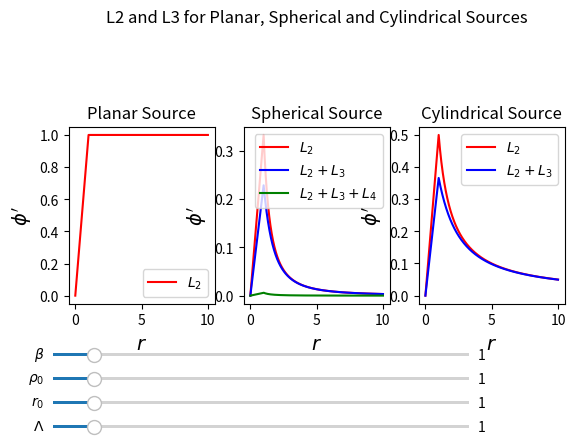

Source code (Python):
#Project Graphs for L2 and L3 for various shapes. GP

import numpy as np
import matplotlib.pyplot as plt
import matplotlib.widgets as widgets 
from scipy.optimize import fsolve
import sympy as sp

#============================================= CONSTANTS ================================================

beta=1
rho=1
M_p=1
r_0=1
Lambda=1
lambda4=2/3

#slider limits
betamin = 0
betamax = 10
rhomin = 0
rhomax = 10
r_0min = 0
r_0max = 10
lambdamin = 0
lambdamax = 10

inital_slider_val = 1

r_v_spherical = ((8 * beta * rho * (r_0**3)) / (3 * M_p * (Lambda**3)))**(1/3) # initialise r_v_spherical
r_v_spherical_4=((lambda4**2/32)**(1/3))*(((2*beta*4/3*np.pi*r_0**3*rho)/(np.pi*M_p*Lambda**3))**(1/3))
r_v_cylindrical = np.sqrt((2*beta*rho*(r_0**2))/(M_p*(Lambda**3))) # initalise r_v_cylindrical

#planar source

r = np.linspace(0,10,1000)

#=========================================== FUNCTIONS ==================================================

def phidash_planar(r, r_0, beta, rho, M_p):
    """
    Function to calculate phidash for planar source
    """
    phidash = np.zeros_like(r)  # Initialize phidash as an array of zeros
    
    for idx, pos in enumerate(r):
        if pos < r_0:
            phidash[idx] = (beta * rho * pos) / M_p 
        else:
            phidash[idx] = (beta * rho * r_0) / M_p 
            
    return phidash

#spherical source

def phidash_spherical_l2(r, r_0, beta, rho, M_p):
    """
    Function to calculate phidash for spherical l2
    """	
    phidash = np.zeros_like(r)
    
    for idx, pos in enumerate(r):
        if pos < r_0:
            phidash[idx] = (beta * rho * pos) / (3 * M_p)
        else:
            phidash[idx] = (beta * rho * (r_0**3)) / (3 * M_p * pos**2)
            
    return phidash

def phidash_spherical_l3(r, Lambda, r_0, r_v_spherical):
    """
    Function to calculate phidash for spherical l3
    """	
    phidash = np.zeros_like(r)
    
    for idx, pos in enumerate(r):
        if pos < r_0:
            phidash[idx] = ((Lambda**3) / 4) * pos * (np.sqrt(1 + ((r_v_spherical**3) / (r_0**3))) - 1)
        else:
            phidash[idx] = ((Lambda**3) / 4) * pos * (np.sqrt(1 + ((r_v_spherical**3) / (pos**3))) - 1)
            
    return phidash


def phidash_spherical_l4(r, Lambda, beta, rho, r_0):
    
    phidash = np.zeros_like(r)
    
    for idx, pos in enumerate(r):
        if pos<r_0:
            phidash[idx]=((Lambda**3)/2)*pos*(((1+((r_v_spherical_4**3)/r_0**3))**(1/3))-1)
        else:
            phidash[idx]=((Lambda**3)/2)*pos*(((1+((r_v_spherical_4**3)/pos**3))**(1/3))-1)
    
    return phidash
       

#clyndrical source

def phidash_cylindrical_l2(r, r_0, beta, rho, M_p):
    """
    Function to calculate phidash for cylindrical l2
    """
    phidash = np.zeros_like(r)
    
    for idx, pos in enumerate(r):
        if pos < r_0:
            phidash[idx] = (beta * rho * pos) / (2 * M_p)
        else:
            phidash[idx] = (beta * rho * (r_0**2)) / (2 * M_p * pos)
            
    return phidash
                    
def phidash_cylindrical_l3(r, Lambda, r_0 ,r_v_cylindrical):
    """
    Function to calculate phidash for cylindrical l3
    """
    phidash = np.zeros_like(r)
    
    for idx, pos in enumerate(r):
        if pos < r_0:
            phidash[idx] = ((Lambda**3) / 2) * pos * (np.sqrt(1 + ((r_v_cylindrical**2) / (r_0**2))) - 1)
        else:
            phidash[idx] = ((Lambda**3) / 2) * pos * (np.sqrt(1 + ((r_v_cylindrical**2) / (pos**2))) - 1)
            
    return phidash

#============================================ PLOTTING ======================================================

def update(val):
    """
    Function to update the plot when the sliders are moved
    """
    beta = slider_beta.val
    rho = slider_rho.val
    r_0 = slider_r_0.val
    Lambda = slider_Lambda.val
    
    r_v_spherical = ((8 * beta * rho * (r_0**3)) / (3 * M_p * (Lambda**3)))**(1/3) #recalculate r_v_spherical
    r_v_cylindrical = np.sqrt((2 * beta * rho * (r_0**2)) / (M_p * (Lambda**3))) #recalculate r_v_cylindrical
    
    axes["A"].clear()
    axes["A"].plot(r,phidash_planar(r, r_0, beta, rho, M_p), label='$L_2$', color='red')
    axes["A"].set_xlabel('$r$', fontsize=14)
    axes["A"].set_ylabel("$\phi'$", fontsize=14)
    axes["A"].set_title('Planar Source')
    axes["A"].legend()

    axes["B"].clear()
    axes["B"].plot(r, phidash_spherical_l2(r, r_0, beta, rho, M_p), 'r', label='$L_2$')
    axes["B"].plot(r, phidash_spherical_l3(r, Lambda, r_0, r_v_spherical), 'b',label='$L_2+L_3$')
    axes["B"].plot(r, phidash_spherical_l4(r, Lambda, beta, rho, r_0),'g', label='$L_2+L_3+L_4$')
    axes["B"].set_xlabel('$r$', fontsize=14)
    axes["B"].set_ylabel("$\phi'$", fontsize=14)
    axes["B"].set_title('Spherical Source')
    axes["B"].legend()

    axes["C"].clear()
    axes["C"].plot(r, phidash_cylindrical_l2(r, r_0, beta, rho, M_p), 'r', label='$L_2$')
    axes["C"].plot(r, phidash_cylindrical_l3(r, Lambda, r_0 ,r_v_cylindrical), label='$L_2+L_3$')
    axes["C"].set_xlabel('$r$', fontsize=14)
    axes["C"].set_ylabel("$\phi'$", fontsize=14)
    axes["C"].set_title('Cylindrical Source')
    axes["C"].legend()

    axes["X"].clear()
    axes["X"].axis('off')
    axes["Z"].clear()
    axes["Z"].axis('off')
    axes["Z"].set_title('L2 and L3 for Planar, Spherical and Cylindrical Sources')

    fig.canvas.draw()

# Initialise Plot
fig = plt.figure()

axes = fig.subplot_mosaic(
    """
    ZZZ
    ABC
    ABC
    XXX
    """
)

axes["A"].plot(r,phidash_planar(r, r_0, beta, rho, M_p), label='$L_2$', color='red')
axes["A"].set_xlabel('$r$', fontsize=14)
axes["A"].set_ylabel("$\phi'$", fontsize=14)
axes["A"].set_title('Planar Source')
axes["A"].legend()

axes["B"].plot(r, phidash_spherical_l2(r, r_0, beta, rho, M_p), 'r', label='$L_2$')
axes["B"].plot(r, phidash_spherical_l3(r, Lambda, r_0, r_v_spherical),'b', label='$L_2+L_3$')
axes["B"].plot(r, phidash_spherical_l4(r, Lambda, beta, rho, r_0),'g', label='$L_2+L_3+L_4$')
axes["B"].set_xlabel('$r$', fontsize=14)
axes["B"].set_ylabel("$\phi'$", fontsize=14)
axes["B"].set_title('Spherical Source')
axes["B"].legend()

axes["C"].plot(r, phidash_cylindrical_l2(r, r_0, beta, rho, M_p), 'r', label='$L_2$')
axes["C"].plot(r, phidash_cylindrical_l3(r, Lambda, r_0 ,r_v_cylindrical),'b', label='$L_2+L_3$')
axes["C"].set_xlabel('$r$', fontsize=14)
axes["C"].set_ylabel("$\phi'$", fontsize=14)
axes["C"].set_title('Cylindrical Source')
axes["C"].legend()

axes["X"].axis('off')
axes["Z"].axis('off')
axes["Z"].set_title('L2 and L3 for Planar, Spherical and Cylindrical Sources')

#============================================ SLIDERS ================================================

#slider axes
slider_width = 0.01
slider_length = 0.65

beta_slider_ax = plt.axes([0.1, 0.20, slider_length, slider_width])
rho_slider_ax = plt.axes([0.1, 0.15, slider_length, slider_width])
r_0_slider_ax = plt.axes([0.1, 0.10, slider_length, slider_width])
Lambda_slider_ax = plt.axes([0.1, 0.05, slider_length, slider_width])

#sliders
slider_beta = widgets.Slider(beta_slider_ax, r'$\beta$', betamin, betamax, valinit=inital_slider_val)
slider_rho = widgets.Slider(rho_slider_ax, r'$\rho_0$', rhomin, rhomax, valinit=inital_slider_val)
slider_r_0 = widgets.Slider(r_0_slider_ax, r'$r_0$', r_0min, r_0max, valinit=inital_slider_val)
slider_Lambda = widgets.Slider(Lambda_slider_ax, r'$\Lambda$', lambdamin, lambdamax, valinit=inital_slider_val)

#slider callbcks
slider_beta.on_changed(update)
slider_rho.on_changed(update)
slider_r_0.on_changed(update)
slider_Lambda.on_changed(update)
                                
plt.show()
